Run: headless pygame with SDL's dummy video driver; simulated clock (each Clock.tick advances the game by its frame time, no real sleeping); random seed 0; keys injected as events and as key.get_pressed() state; no mouse input.
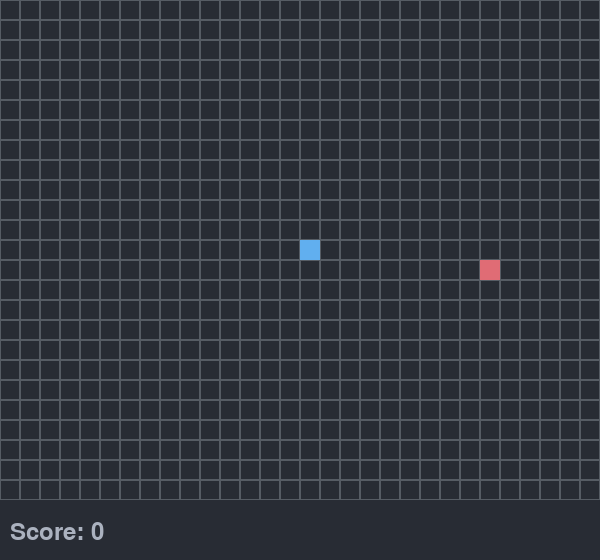
Frame 1 of 4 · flips 1–60 · no input
Frame 2 of 4 · flips 61–180 · tapped SPACE, RETURN · held RIGHT (→), D · screen unchanged from frame 1, image omitted
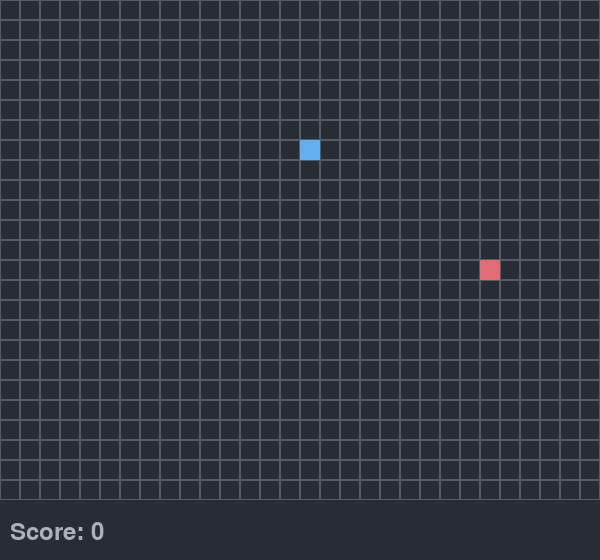
Frame 3 of 4 · flips 181–300 · held DOWN (↓), S
Frame 4 of 4 · flips 301–420 · held LEFT (←), A, UP (↑), W · screen same as frame 1, image omitted

The pygame program that drew these frames:

import os

os.environ["PYGAME_HIDE_SUPPORT_PROMPT"] = "hide"
import pygame
import random
import sys
from pygame import mixer

pygame.init()
mixer.init()

BACKGROUND = (40, 44, 52)
SNAKE_COLOR = (97, 175, 239)
FOOD_COLOR = (224, 108, 117)
BORDER_COLOR = (86, 92, 100)
TEXT_COLOR = (171, 178, 191)

CELL_SIZE = 20
GRID_WIDTH = 30
GRID_HEIGHT = 25
SCREEN_WIDTH = CELL_SIZE * GRID_WIDTH
SCREEN_HEIGHT = CELL_SIZE * GRID_HEIGHT + 60

screen = pygame.display.set_mode((SCREEN_WIDTH, SCREEN_HEIGHT))
pygame.display.set_caption("AI Snake Game")
clock = pygame.time.Clock()


class Snake:
    def __init__(self):
        self.length = 1
        self.positions = [(GRID_WIDTH // 2, GRID_HEIGHT // 2)]
        self.direction = random.choice([(0, 1), (0, -1), (1, 0), (-1, 0)])
        self.color = SNAKE_COLOR
        self.score = 0
        self.growth_pending = False

    def get_head_position(self):
        return self.positions[0]

    def turn(self, point):
        if self.length > 1 and (point[0] * -1, point[1] * -1) == self.direction:
            return
        self.direction = point

    def move(self):
        cur = self.get_head_position()
        x, y = self.direction
        new = (((cur[0] + x) % GRID_WIDTH), (cur[1] + y) % GRID_HEIGHT)
        if new in self.positions[2:]:
            return False

        self.positions.insert(0, new)
        if not self.growth_pending:
            self.positions.pop()
        else:
            self.growth_pending = False
        return True

    def grow(self):
        self.growth_pending = True
        self.length += 1
        self.score += 10


class Food:
    def __init__(self):
        self.position = (0, 0)
        self.color = FOOD_COLOR
        self.randomize_position()

    def randomize_position(self):
        self.position = (
            random.randint(0, GRID_WIDTH - 1),
            random.randint(0, GRID_HEIGHT - 1),
        )


def draw_grid():
    for y in range(GRID_HEIGHT):
        for x in range(GRID_WIDTH):
            r = pygame.Rect((x * CELL_SIZE, y * CELL_SIZE), (CELL_SIZE, CELL_SIZE))
            pygame.draw.rect(screen, BORDER_COLOR, r, 1)


def draw_play_again_prompt(screen, font, snake):
    overlay = pygame.Surface((SCREEN_WIDTH, SCREEN_HEIGHT))
    overlay.fill((0, 0, 0))
    overlay.set_alpha(128)
    screen.blit(overlay, (0, 0))

    game_over_text = font.render("GAME OVER!", True, TEXT_COLOR)
    score_text = font.render(f"Final Score: {snake.score}", True, TEXT_COLOR)
    prompt_text = font.render("Play Again? (Y/N)", True, TEXT_COLOR)

    game_over_rect = game_over_text.get_rect(
        center=(SCREEN_WIDTH / 2, SCREEN_HEIGHT / 2 - 40)
    )
    score_rect = score_text.get_rect(center=(SCREEN_WIDTH / 2, SCREEN_HEIGHT / 2))
    prompt_rect = prompt_text.get_rect(
        center=(SCREEN_WIDTH / 2, SCREEN_HEIGHT / 2 + 40)
    )

    screen.blit(game_over_text, game_over_rect)
    screen.blit(score_text, score_rect)
    screen.blit(prompt_text, prompt_rect)


def main():
    snake = Snake()
    food = Food()
    game_over = False
    waiting_for_input = False

    font = pygame.font.Font(None, 36)

    while True:
        for event in pygame.event.get():
            if event.type == pygame.QUIT:
                pygame.quit()
                sys.exit()
            elif event.type == pygame.KEYDOWN:
                if not game_over:
                    if event.key == pygame.K_UP:
                        snake.turn((0, -1))
                    elif event.key == pygame.K_DOWN:
                        snake.turn((0, 1))
                    elif event.key == pygame.K_LEFT:
                        snake.turn((-1, 0))
                    elif event.key == pygame.K_RIGHT:
                        snake.turn((1, 0))
                elif waiting_for_input:
                    if event.key == pygame.K_y:
                        snake = Snake()
                        food = Food()
                        game_over = False
                        waiting_for_input = False
                    elif event.key == pygame.K_n:
                        pygame.quit()
                        sys.exit()

        if not game_over:
            if not snake.move():
                game_over = True
                waiting_for_input = True

            if snake.get_head_position() == food.position:
                snake.grow()
                food.randomize_position()

        screen.fill(BACKGROUND)
        draw_grid()

        food_rect = pygame.Rect(
            food.position[0] * CELL_SIZE,
            food.position[1] * CELL_SIZE,
            CELL_SIZE,
            CELL_SIZE,
        )
        pygame.draw.rect(screen, food.color, food_rect)

        for pos in snake.positions:
            snake_rect = pygame.Rect(
                pos[0] * CELL_SIZE, pos[1] * CELL_SIZE, CELL_SIZE, CELL_SIZE
            )
            pygame.draw.rect(screen, snake.color, snake_rect)

        score_text = font.render(f"Score: {snake.score}", True, TEXT_COLOR)
        screen.blit(score_text, (10, SCREEN_HEIGHT - 40))

        if game_over and waiting_for_input:
            draw_play_again_prompt(screen, font, snake)

        pygame.display.update()
        clock.tick(10)


if __name__ == "__main__":
    main()
